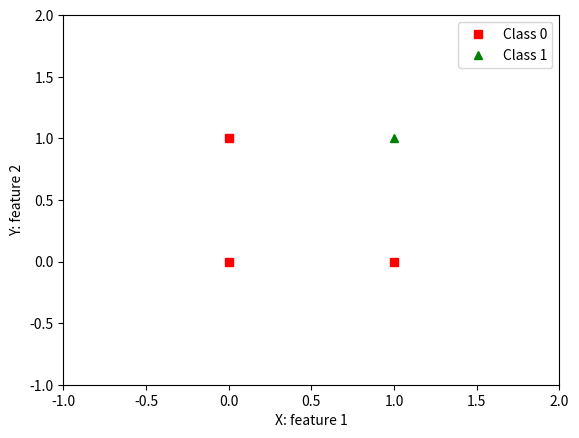

Write the Python code that produced this figure. (Note: this script raises an exception after producing the figure.)
# Gradient Descent learning

# Assignment 7: 

import numpy as np
import matplotlib.pyplot as plt

# class to create a neural network with single neuron
class NeuralNetwork():
    def __init__(self):
        # Using seed to make sure it'll generate same weights in every run
        #np.random.seed(1)
        # 3x1 weight matrix
        self.weight_matrix = 2 * np.random.random((3, 1)) - 1  #random weights
                                                              #between -1 and 1
        self.l_rate = 1

    # hard limiter as activation function
    def hard_limiter(self, x):
        outs=np.zeros(x.shape)
        outs[x>=0]=1
        return outs

    # tanh as activation function
    def tanh(self, x):
        return np.tanh(x)

    # Sigmoid as activation function
    def sigmoid(self, x):
        return 1/(1 + np.exp(-x))

    # forward propagation
    def forward_propagation(self, inputs):
        outs=np.dot(inputs, self.weight_matrix)
        outs=self.sigmoid(outs)
        return outs

    # training the neural network using perceptron learning
    def train_PL(self, train_inputs, train_outputs, 
                num_train_iterations=1000):
        # Number of iterations we want to perform for this set of input
        for iteration in range(num_train_iterations):
            #updating the perceptron base on the misclassified examples
            for i in range(train_inputs.shape[0]):
                pred_i = self.pred(train_inputs[i,:])
                if pred_i!=train_outputs[i]:
                    output = self.forward_propagation(train_inputs[i,:])
                    # Calculate the error in the output
                    error = train_outputs[i] - output
                    adjustment = self.l_rate*error*train_inputs[i]
                    # Adjust the weight matrix
                    self.weight_matrix[:,0] += adjustment
                    # plot the separating line based on the weights
                    print('Iteration #'+str(iteration))
                    plot_fun_thr(train_inputs[:,1:3], train_outputs, self.weight_matrix[:,0], classes) #train_inputs without bias

    # training the neural network using gradient descent learning
    def train_GDL(self, train_inputs, train_outputs,
                  num_train_iterations=100):
        N=train_inputs.shape[0]
        cost_func = np.array([])
        # Number of iterations we want to perform for this set of input
        for iteration in range(num_train_iterations):
            outputs = self.forward_propagation(train_inputs)
            # Calculate the error in the output
            error = train_outputs - outputs
            adjustment = (self.l_rate/N)*np.sum(np.multiply(error,train_inputs),
                                              axis=0)
            # Calculate the cost function
            cost_func = np.append(cost_func, 1/(2*N)*np.sum(np.power(error,2)))
            # Adjust the weight matrix
            self.weight_matrix[:,0] += adjustment
            # plot the separating line based on the weights
            print('Iteration #'+str(iteration))
            plot_fun_thr(train_inputs[:,1:3], train_outputs[:0], self.weight_matrix[:,0], classes)
        plot_cost_func(cost_func, num_train_iterations)

                # predicting the cla
                # 
                # sses of new data points
    def pred(self, inputs):
        prob = self.forward_propagation(inputs)
        preds = np.int8(prob >= 0.5)
        return preds

def plot_cost_func(J, iterations):
    # plotting the learning curve
    x = np.arange(iterations, dtype=int)
    y = J
    plt.plot(x,y)
    # plt.axis([-1,x.shape[0]+1,-1,np.max(y)+1]) (EDITABLE)
    plt.title('Learning curve')
    plt.xlabel('X: Iteration number')
    plt.ylabel('Y: J()')
    plt.show()

def plot_fun(features, labels, classes):
    plt.plot(features[labels[:]==classes[0],0], features[labels[:]==classes[0],1], 'rs',
             features[labels[:]==classes[1],0], features[labels[:]==classes[1],1], 'g^')
    plt.axis([-1,2,-1,2])
    plt.xlabel('X: feature 1')
    plt.ylabel('Y: feature 2')
    plt.legend(['Class '+str(classes[0]), 'Class '+str(classes[1])])
    plt.show()

def plot_fun_thr(features, labels, thre_parms, classes):
    # We need to use features without bias term for plotting
    plot_features = features[:, 1:]  # Remove bias column
    #plotting the data points
    plt.plot(plot_features[labels[:]==classes[0],0], plot_features[labels[:]==classes[0],1], 'rs',
             plot_features[labels[:]==classes[1],0], plot_features[labels[:]==classes[1],1], 'g^')
    plt.axis([-1,2,-1,2])
    #plotting the separating line
    x1 = np.linspace(-1,2,50)
    x2 = -(thre_parms[1]*x1+thre_parms[0])/thre_parms[2]  # w1 x1 + w2 x2 + w0 = 0 -> x2 = -(w1 x1 + w0)/w2
    plt.plot(x1, x2, '-r')
    plt.xlabel('X: feature 1')
    plt.ylabel('Y: feature 2')
    plt.legend(['Class '+str(classes[0]), 'Class '+str(classes[1])])
    #plt.pause(0.5)
    plt.show()
    
# Separate block ------------------------------------------------------------

# Create sample data
features = np.array([[0,0], [0,1], [1,0], [1,1]])
labels = np.array([0,0,0,1])
classes = [0,1]

# Plot the initial data
plot_fun(features, labels, classes)

# Separate block ------------------------------------------------------------
# Add bias term to features
bias = np.ones((features.shape[0],1))  #adding the bias vector
features = np.append(bias, features, axis=1)

# Print the features matrix shape
print('Features matrix:')
print(features)
print('Features matrix shape')
print(features.shape)


# Separate block ------------------------------------------------------------

# Create and train neural network
neural_network = NeuralNetwork()
print('Random weights at the start of training:')
print(neural_network.weight_matrix)

# Train using gradient descent learning
neural_network.train_GDL(features, np.expand_dims(labels, axis=1), 50)

print('New weights after training:')
print(neural_network.weight_matrix)

# Test the neural network with training data points
print('Testing network on training data points ->')
print(neural_network.pred(features))

# Test the neural network with a new data point
print('Testing network on new examples ->')
print(neural_network.pred(np.array([[1, 1, 1]])))